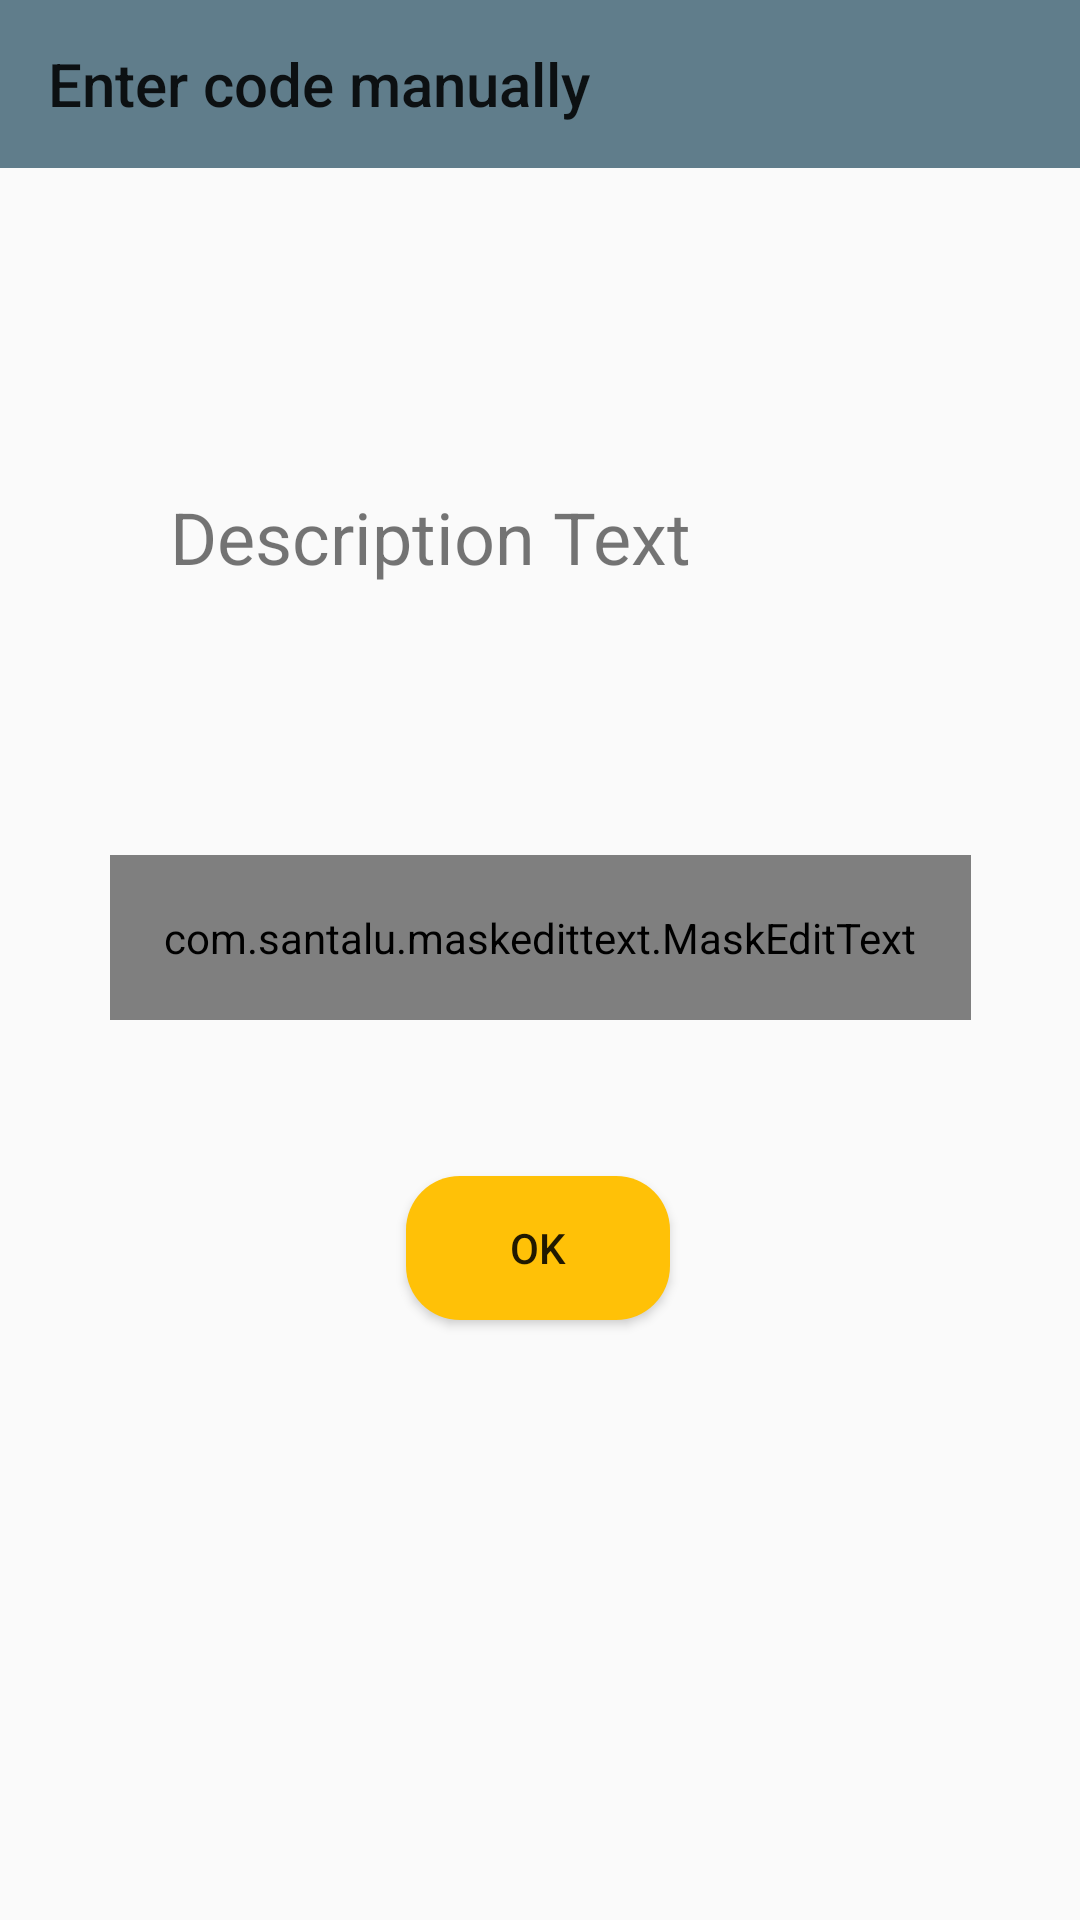

Here is an Android app screen rendered from its layout file. Give the layout XML and the strings, colors and styles it references.
<!-- AndroidManifest.xml: application theme AppTheme -->
<!-- res/layout/fragment_enter_code_manually.xml -->
<?xml version="1.0" encoding="utf-8"?>
<android.support.constraint.ConstraintLayout xmlns:android="http://schemas.android.com/apk/res/android"
    xmlns:app="http://schemas.android.com/apk/res-auto"
    android:layout_width="match_parent"
    android:layout_height="match_parent">


    <android.support.v7.widget.Toolbar
        android:id="@+id/toolbar"
        android:layout_width="match_parent"
        android:layout_height="?attr/actionBarSize"
        android:background="?attr/colorPrimary"
        android:minHeight="?attr/actionBarSize"
        android:theme="?attr/actionBarTheme"
        app:layout_constraintEnd_toEndOf="parent"
        app:layout_constraintStart_toStartOf="parent"
        app:layout_constraintTop_toTopOf="parent"
        app:title="@string/enter_code_manually" />

    <TextView
        android:id="@+id/descriptionTextHeading"
        android:layout_width="wrap_content"
        android:layout_height="wrap_content"
        android:layout_marginStart="@dimen/margin_start_description_enter_code_manually"
        android:layout_marginBottom="@dimen/margin_bottom_description_enter_code_manually"
        android:text="@string/description_text"
        android:textSize="@dimen/tsize_description_heading"
        app:layout_constraintBottom_toTopOf="@+id/soft_token_input"
        app:layout_constraintStart_toStartOf="@+id/soft_token_input" />


    <com.santalu.maskedittext.MaskEditText
        android:id="@+id/soft_token_input"
        android:layout_width="wrap_content"
        android:layout_height="wrap_content"
        android:layout_marginTop="@dimen/margin_top_et_input_soft_token"
        android:ems="10"
        android:hint="@string/enter_token_here_hint"
        android:inputType="number"
        app:met_mask="### ###"
        android:padding="@dimen/padding_et_input_soft_token"
        app:layout_constraintEnd_toEndOf="parent"
        app:layout_constraintStart_toStartOf="parent"
        app:layout_constraintTop_toTopOf="parent" />

    <Button
        android:id="@+id/btn_ok"
        android:layout_width="wrap_content"
        android:layout_height="wrap_content"
        android:layout_marginBottom="@dimen/margin_bottom_btn_ok"
        android:background="@drawable/btn_rounded"
        android:text="@string/ok_btn"
        app:layout_constraintBottom_toBottomOf="parent"
        app:layout_constraintEnd_toEndOf="parent"
        app:layout_constraintHorizontal_bias="0.498"
        app:layout_constraintStart_toStartOf="parent" />

</android.support.constraint.ConstraintLayout>
<!-- resources referenced by this layout -->
<resources>
  <dimen name="margin_bottom_btn_ok">200dp</dimen>
  <dimen name="margin_bottom_description_enter_code_manually">90dp</dimen>
  <dimen name="margin_start_description_enter_code_manually">20dp</dimen>
  <dimen name="margin_top_et_input_soft_token">285dp</dimen>
  <dimen name="padding_et_input_soft_token">18dp</dimen>
  <dimen name="tsize_description_heading">24sp</dimen>
  <!-- drawable btn_rounded (drawable) -->
  <?xml version="1.0" encoding="utf-8"?>
  <shape xmlns:android="http://schemas.android.com/apk/res/android" android:shape="rectangle">
      <solid android:color="@color/accent"/>
      <corners
          android:radius="@dimen/btn_corner_radius"/>
  </shape>
  <string name="description_text">Description Text</string>
  <string name="enter_code_manually">Enter code manually</string>
  <string name="enter_token_here_hint">Enter your token here</string>
  <string name="ok_btn">OK</string>
  <style name="AppTheme" parent="Theme.AppCompat.Light.NoActionBar">
          
          <item name="colorPrimary">@color/colorPrimary</item>
          <item name="colorPrimaryDark">@color/colorPrimaryDark</item>
          <item name="colorAccent">@color/colorAccent</item>
          <item name="windowActionModeOverlay">true</item>
          
      </style>
  <color name="accent">#FFC107</color>
  <dimen name="btn_corner_radius">18dp</dimen>
  <color name="colorPrimary">#607D8B</color>
  <color name="colorPrimaryDark">#455a64</color>
  <color name="colorAccent">#FFC107</color>
</resources>
